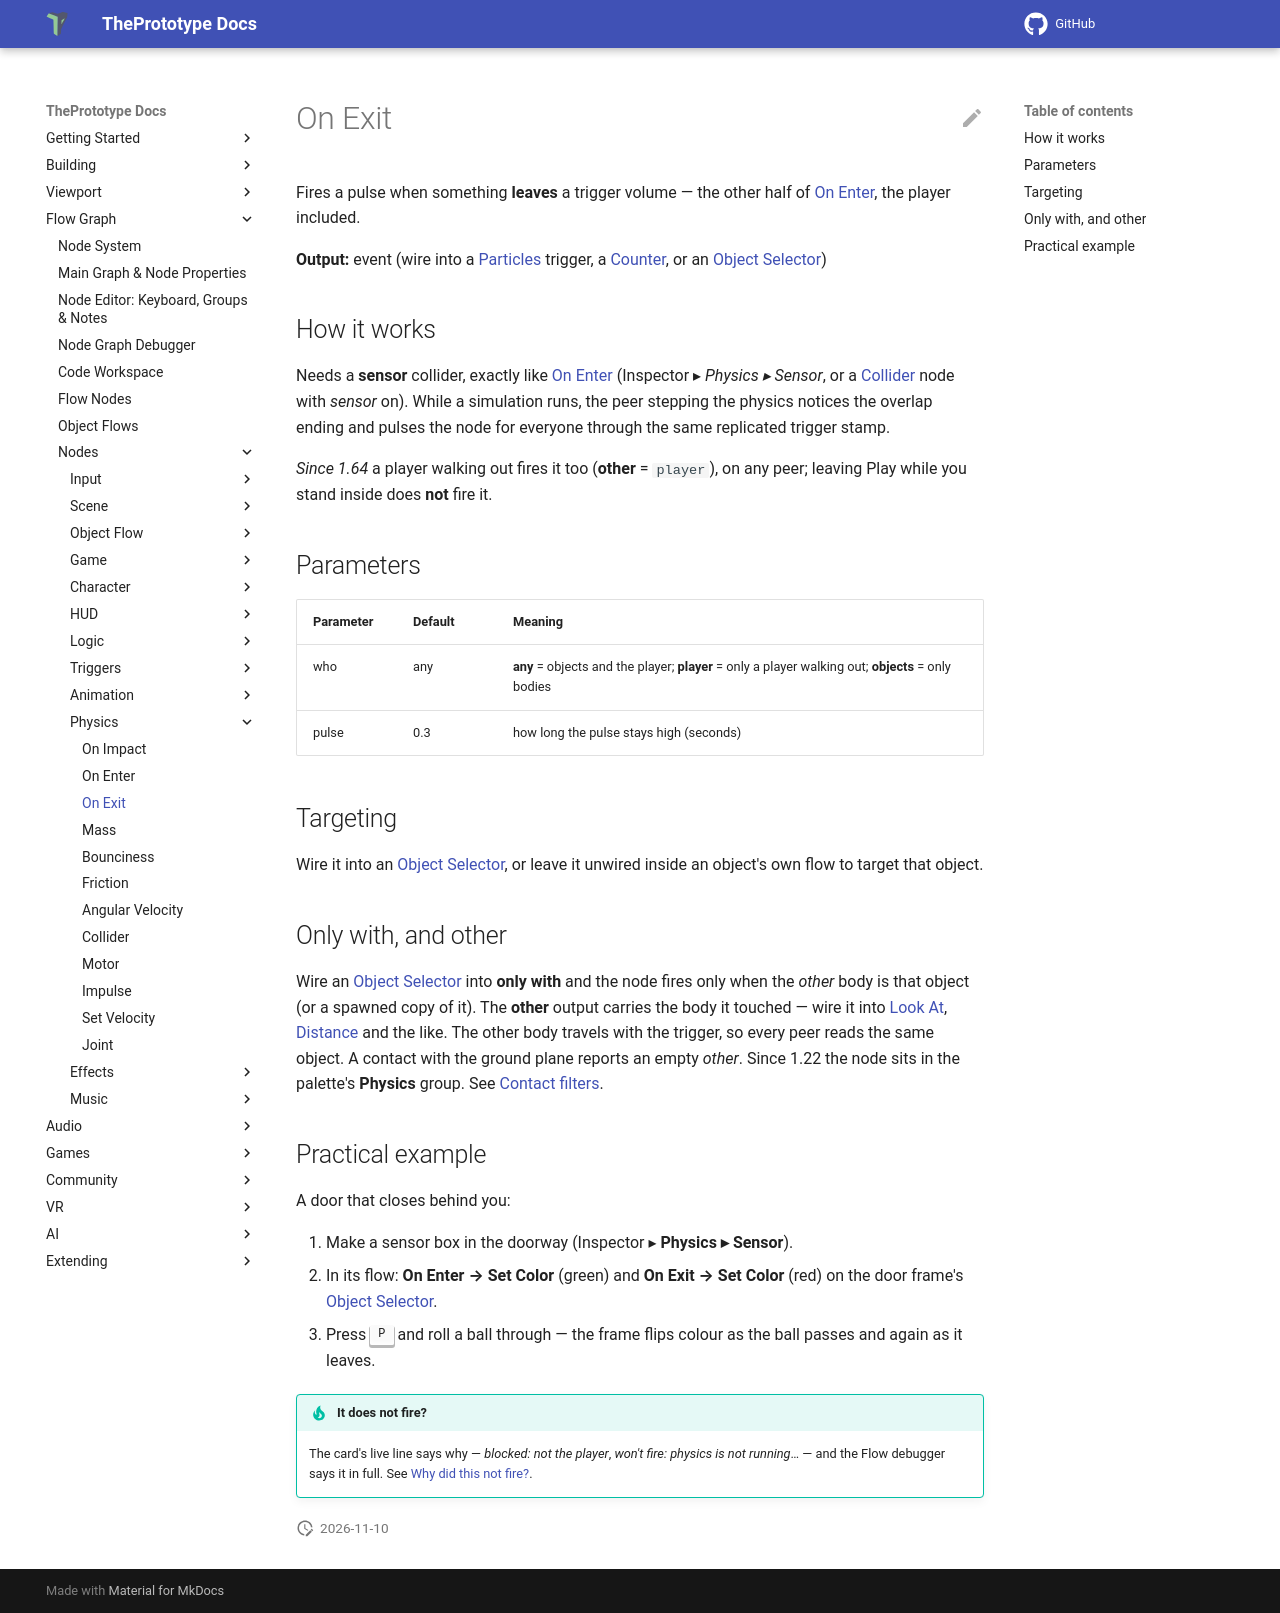

repository: theprototype-app/docs · page: nodes/onexit/index.html · generator: mkdocs

# On Exit

Fires a pulse when something **leaves** a trigger volume — the other half of [On Enter](onenter.md), the player included.

**Output:** event (wire into a [Particles](particle.md) trigger, a [Counter](counter.md), or an [Object Selector](objectselector.md))

## How it works

Needs a **sensor** collider, exactly like [On Enter](onenter.md) (Inspector ▸ *Physics ▸ Sensor*, or a [Collider](collider.md) node with *sensor* on). While a simulation runs, the peer stepping the physics notices the overlap ending and pulses the node for everyone through the same replicated trigger stamp.

*Since 1.64* a player walking out fires it too (**other** = `player`), on any peer; leaving Play while you stand inside
does **not** fire it.

## Parameters

| Parameter | Default | Meaning |
|---|---|---|
| who | any | **any** = objects and the player; **player** = only a player walking out; **objects** = only bodies |
| pulse | 0.3 | how long the pulse stays high (seconds) |

## Targeting

Wire it into an [Object Selector](objectselector.md), or leave it unwired inside an object's own flow to target that object.

## Only with, and other

Wire an [Object Selector](objectselector.md) into **only with** and the node fires only when the *other* body is that
object (or a spawned copy of it). The **other** output carries the body it touched — wire it into [Look At](lookat.md),
[Distance](distance.md) and the like. The other body travels with the trigger, so every peer reads the same object. A
contact with the ground plane reports an empty *other*. Since 1.22 the node sits in the palette's **Physics** group. See
[Contact filters](../colliders.md#contact-filters-only-with-and-other).

## Practical example

A door that closes behind you:

1. Make a sensor box in the doorway (Inspector ▸ **Physics ▸ Sensor**).
2. In its flow: **On Enter → Set Color** (green) and **On Exit → Set Color** (red) on the door frame's [Object Selector](objectselector.md).
3. Press <kbd>P</kbd> and roll a ball through — the frame flips colour as the ball passes and again as it leaves.

!!! tip "It does not fire?"
    The card's live line says why — *blocked: not the player*, *won't fire: physics is not running*… — and the Flow
    debugger says it in full. See [Why did this not fire?](../debugger.md#why-did-this-not-fire).
